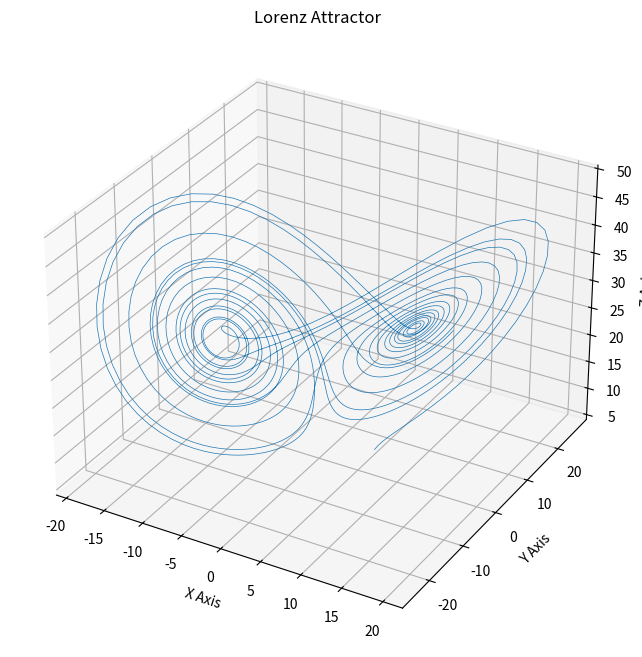

Python code for this plot:
import numpy as np
import matplotlib.pyplot as plt
from mpl_toolkits.mplot3d import Axes3D

def lorenz(xyz, *, s = 10, r = 28, b = 2.667):
    """
    Parameters
    ----------
    xyz : array-like, shape (3,)
       Point of interest in three dimensional space.
    s, r, b : float
       Parameters defining the Lorenz attractor.

    Returns
    -------
    xyz_dot : array, shape (3,)
       Values of the Lorenz attractor's partial derivatives at *xyz*.
    """
    x, y, z = xyz
    x_dot = s*(y - x)
    y_dot = r*x - y - x*z
    z_dot = x*y - b*z
    return np.array([x_dot, y_dot, z_dot])


dt = 0.01
num_steps = 2000

xyzs = np.empty((num_steps + 1, 3))

xyzs[0] = (5, 5, 5)

for i in range(num_steps):
    xyzs[i + 1] = xyzs[i] + lorenz(xyzs[i]) * dt

# Plot
ax = plt.figure(figsize = (8, 8)).add_subplot(projection = '3d')

ax.plot(*xyzs.T, lw = 0.5)
ax.set_xlabel("X Axis")
ax.set_ylabel("Y Axis")
ax.set_zlabel("Z Axis")
ax.set_title("Lorenz Attractor")

plt.show()